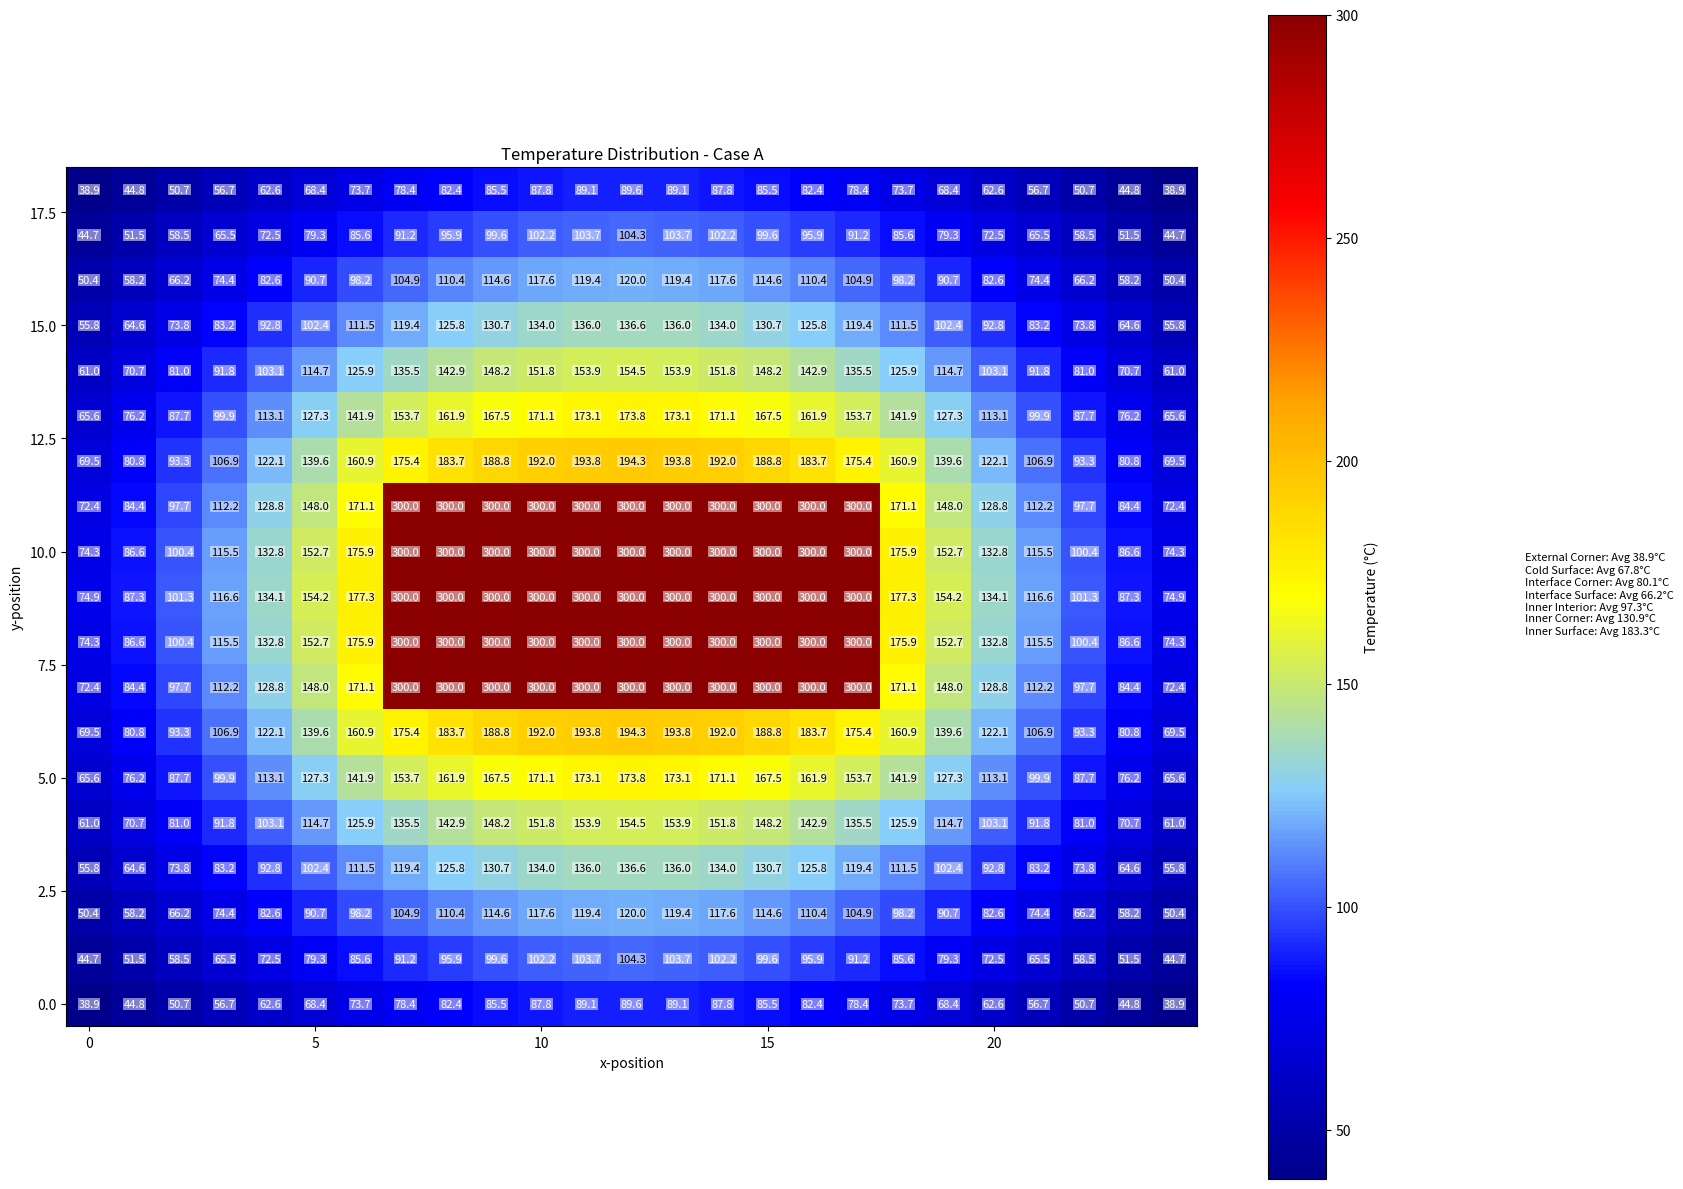
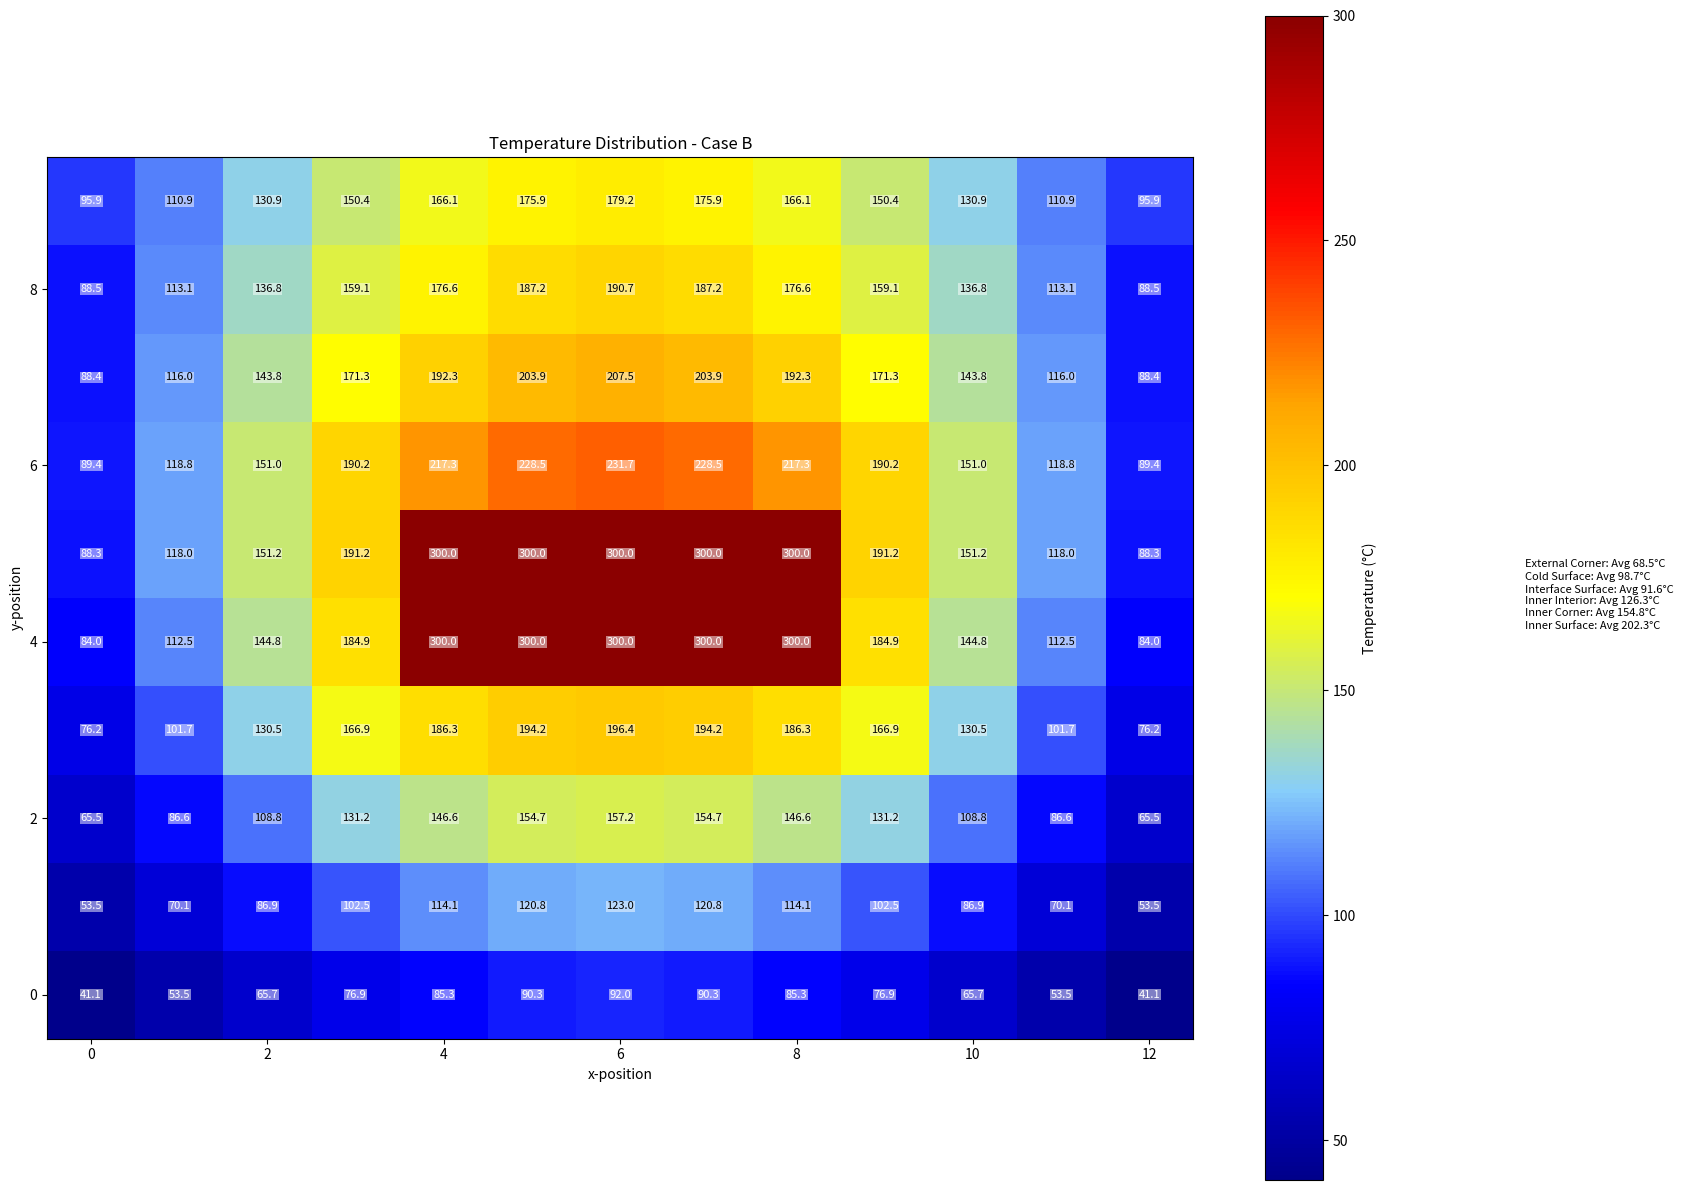

These charts were generated, in order, by the following Python code:
import numpy as np
from scipy.sparse import lil_matrix, csc_matrix
from scipy.sparse.linalg import spsolve
import matplotlib.pyplot as plt
from enum import Enum
from typing import List, Tuple, Set
from matplotlib.colors import LinearSegmentedColormap

class NodeType(Enum):
    HOT_FLUID = -1
    EXTERNAL_CORNER = 1
    COLD_SURFACE = 2
    ROOM_SURFACE = 3
    OUTER_INTERIOR = 4
    INTERFACE_CORNER = 5
    INTERFACE_SURFACE = 6
    INNER_INTERIOR = 7
    INNER_CORNER = 8
    INNER_SURFACE = 9



class ChimneyAnalysis:
    def __init__(self, nx=13, ny=10, case='a', refinement_factor=1, grid_size=0.2):
        # Thermal properties
        self.T_cold = 4.0
        self.T_room = 24.0
        self.T_hot = 300.0
        self.h_cold = 25.0
        self.h_room = 4.0
        self.h_hot = 90.0
        self.k_inner = 45.0
        self.k_outer = 15.0
        
        # Grid properties
        self.base_nx = nx
        self.base_ny = ny
        self.refinement_factor = refinement_factor
        self.nx = (nx-1) * refinement_factor + 1
        self.ny = (ny-1) * refinement_factor + 1
        self.dx = grid_size / refinement_factor
        self.case = case.lower()
        
        # initialize grids
        base_node_types = self.setup_base_node_types()
        self.node_types = self.create_refined_grid(base_node_types, refinement_factor)
    
    def create_refined_grid(self, coarse_grid, refinement_factor=2):
        """Create a refined grid by first placing corners, then filling surfaces between them then filling the regions"""
        ny, nx = coarse_grid.shape
        refined_ny = (ny-1) * refinement_factor + 1
        refined_nx = (nx-1) * refinement_factor + 1
        refined_grid = np.zeros((refined_ny, refined_nx), dtype=int)
        
        # Step 1: Map corner points to their new positions in refined grid
        corner_mapping = {}  # original corner positions and their new positions
        for i in range(ny):
            for j in range(nx):
                if coarse_grid[i, j] in [NodeType.EXTERNAL_CORNER.value, 
                                    NodeType.INTERFACE_CORNER.value,
                                    NodeType.INNER_CORNER.value]:
                    # Calculate new position in refined grid
                    refined_i = i * refinement_factor
                    refined_j = j * refinement_factor
                    refined_grid[refined_i, refined_j] = coarse_grid[i, j]
                    corner_mapping[(i, j)] = (refined_i, refined_j)
        
        # Step 2: Fill surfaces between corners
        def fill_between(pos1, pos2, node_type):
            y1, x1 = pos1
            y2, x2 = pos2
            # If horizontal line
            if y1 == y2:
                for x in range(min(x1, x2) + 1, max(x1, x2)):
                    refined_grid[y1, x] = node_type
            # If vertical line
            elif x1 == x2:
                for y in range(min(y1, y2) + 1, max(y1, y2)):
                    refined_grid[y, x1] = node_type
        
        # Fill external surfaces
        # Get corners for each type
        external_corners = sorted([(i, j) for (i, j), type_val in corner_mapping.items() 
                                if coarse_grid[i, j] == NodeType.EXTERNAL_CORNER.value])
        interface_corners = sorted([(i, j) for (i, j), type_val in corner_mapping.items() 
                                if coarse_grid[i, j] == NodeType.INTERFACE_CORNER.value])
        inner_corners = sorted([(i, j) for (i, j), type_val in corner_mapping.items() 
                            if coarse_grid[i, j] == NodeType.INNER_CORNER.value])
        
        # Connect corners with surfaces
        for i in range(len(external_corners)):
            curr_corner = external_corners[i]
            for next_corner in external_corners[i+1:]:
                if curr_corner[0] == next_corner[0] or curr_corner[1] == next_corner[1]:
                    fill_between(corner_mapping[curr_corner], corner_mapping[next_corner], 
                            NodeType.COLD_SURFACE.value)
        
        for i in range(len(interface_corners)):
            curr_corner = interface_corners[i]
            for next_corner in interface_corners[i+1:]:
                if curr_corner[0] == next_corner[0] or curr_corner[1] == next_corner[1]:
                    fill_between(corner_mapping[curr_corner], corner_mapping[next_corner], 
                            NodeType.INTERFACE_SURFACE.value)
        
        for i in range(len(inner_corners)):
            curr_corner = inner_corners[i]
            for next_corner in inner_corners[i+1:]:
                if curr_corner[0] == next_corner[0] or curr_corner[1] == next_corner[1]:
                    fill_between(corner_mapping[curr_corner], corner_mapping[next_corner], 
                            NodeType.INNER_SURFACE.value)
        
        # Step 3: Fill regions
        # Get boundary coordinates for each region
        inner_y_min = min(corner_mapping[c][0] for c in inner_corners)
        inner_y_max = max(corner_mapping[c][0] for c in inner_corners)
        inner_x_min = min(corner_mapping[c][1] for c in inner_corners)
        inner_x_max = max(corner_mapping[c][1] for c in inner_corners)
        
        interface_y_min = min(corner_mapping[c][0] for c in interface_corners)
        interface_y_max = max(corner_mapping[c][0] for c in interface_corners)
        interface_x_min = min(corner_mapping[c][1] for c in interface_corners)
        interface_x_max = max(corner_mapping[c][1] for c in interface_corners)
        
        # Fill HOT_FLUID region (inside inner corners)
        for y in range(inner_y_min + 1, inner_y_max):
            for x in range(inner_x_min + 1, inner_x_max):
                if refined_grid[y, x] == 0:
                    refined_grid[y, x] = NodeType.HOT_FLUID.value
        
        # Fill INNER_INTERIOR region (between interface corners but not in HOT_FLUID)
        for y in range(interface_y_min + 1, interface_y_max):
            for x in range(interface_x_min + 1, interface_x_max):
                if refined_grid[y, x] == 0:  # Only fill zeros
                    refined_grid[y, x] = NodeType.INNER_INTERIOR.value
        
        # Fill OUTER_INTERIOR (any remaining zeros)
        for y in range(refined_ny):
            for x in range(refined_nx):
                if refined_grid[y, x] == 0:
                    refined_grid[y, x] = NodeType.OUTER_INTERIOR.value
        
        return refined_grid

    def setup_base_node_types(self):
        """Setup grid with just corner positions defined"""
        # initializing empty grid
        base = np.zeros((self.base_ny, self.base_nx), dtype=int)
        
        external_corners = [
            (0, 0),
            (0, -1),
            (-1, 0),
            (-1, -1)
        ]
        
        interface_corners = [
            (1, 1),
            (1, -2),
            (-2, 1),
            (-2, -2)
        ]
        
        inner_corners = [
            (3, 3),
            (3, -4),
            (-4, 3),
            (-4, -4)
        ]
        # physical -> numpy array coordinates conversion by index reversing.
        for x, y in external_corners:
            base[y, x] = NodeType.EXTERNAL_CORNER.value
            
        for x, y in interface_corners:
            base[y, x] = NodeType.INTERFACE_CORNER.value
            
        for x, y in inner_corners:
            base[y, x] = NodeType.INNER_CORNER.value
        
        return base

    def get_node_number(self, x: int, y: int) -> int:
        """Convert x,y coordinates to node number.
        x: horizontal position (0 to nx-1)
        y: vertical position (0 to ny-1)"""
        return y * self.nx + x

    def get_convection_params(self, x: int, y: int) -> Tuple[float, float]:
        """Get convection parameters (h, T_inf) based on position and case.
        Parameters based on physical position (bottom-left origin)"""
        if self.case == 'b' and y == self.ny-1:  # top surface for case B
            return self.h_room, self.T_room
        return self.h_cold, self.T_cold

    def get_corner_type(self, x: int, y: int) -> str:
        """Determine corner type based on position"""
        node_type = self.node_types[self.ny-1-y, x]  # convert to array indices
        if node_type != NodeType.EXTERNAL_CORNER.value:
            return None

        is_left = (x == 0)
        is_right = (x == self.nx-1)
        is_bottom = (y == 0)
        is_top = (y == self.ny-1)
        
        if is_top and is_right: return 'tr'
        if is_top and is_left: return 'tl'
        if is_bottom and is_right: return 'br'
        if is_bottom and is_left: return 'bl'
        return None
    
    def get_node_type(self, x: int, y: int) -> int:
        """Get node type at physical coordinates (x,y)"""
        # convert from physical coordinates to array indices
        array_y = self.ny - 1 - y
        return self.node_types[array_y, x]
    
    def get_neighbors(self, x: int, y: int) -> dict:
        """Get valid neighbor coordinates for a given position"""
        # all possible neighbors
        neighbors = {
            'n': (x, y+1),
            's': (x, y-1),
            'e': (x+1, y),
            'w': (x-1, y)
        }
        
        # valid neighbors
        return {
            dir: pos for dir, pos in neighbors.items() 
            if 0 <= pos[0] < self.nx and 0 <= pos[1] < self.ny
            and self.get_node_type(pos[0], pos[1]) != NodeType.HOT_FLUID.value
        }

    def has_hot_fluid_neighbor(self, x: int, y: int) -> bool:
        """Check if any neighboring position has hot fluid"""
        neighbor_positions = [
            (x-1, y), (x+1, y),  # left, right
            (x, y-1), (x, y+1)   # below, above
        ]
        return (any(
            0 <= nx < self.nx and 0 <= ny < self.ny and 
            self.get_node_type(nx, ny) == NodeType.HOT_FLUID.value
            for nx, ny in neighbor_positions
        )or self.get_node_type(x,y) == NodeType.INNER_CORNER.value) 

    def set_node_equations(self, A, b, x, y):
        """Set equations for node at position (x,y), handle the following node types:
           - EXTERNAL_CORNER
           - EXTERNAL_SURFACE
           - INTERFACE_CORNER
           - INTERFACE_SURFACE
           - INNER_CORNER
           - INNER_SURFACE
           - INNER_INTERIOR
        """
        node_type = self.node_types[self.ny-1-y, x]  # Convert to array indices
        node = self.get_node_number(x, y)
        dx = self.dx
        
        print(f"Processing node at ({x},{y}) - Type: {NodeType(node_type).name}")
        
        if node_type == NodeType.HOT_FLUID.value:
            A[node, node] = 1
            b[node] = self.T_hot
            return

        # Get valid neighbors for this node
        neighbors = self.get_neighbors(x, y)
        print(f"  Valid neighbors: {neighbors}")

        # Handle different node types
        if node_type == NodeType.EXTERNAL_CORNER.value:
            k = self.k_outer
            h, T_inf = self.get_convection_params(x, y)
            corner_type = self.get_corner_type(x, y)
            
            if corner_type == 'tr':    valid_dirs = ['w', 's']
            elif corner_type == 'tl':   valid_dirs = ['e', 's']
            elif corner_type == 'br':   valid_dirs = ['w', 'n']
            elif corner_type == 'bl':   valid_dirs = ['e', 'n']
            else: raise ValueError(f"Invalid corner position at ({x},{y})")
            
            for dir, pos in neighbors.items():
                if dir in valid_dirs:
                    neighbor_node = self.get_node_number(*pos)
                    A[node, neighbor_node] = 1
                    
            A[node, node] = -2 * (((h * dx) / k) + 1)
            b[node] = (-2 * h * dx * T_inf )/ k # RHS term
            
        elif node_type == NodeType.INNER_CORNER.value:
            k = self.k_inner
            h = self.h_hot
            
            # check which neighbors are hot fluid to determine corner orientation
            has_hot_fluid = {
                    dir: self.has_hot_fluid_neighbor(*pos)
                    for dir, pos in neighbors.items()
                }
            # Based on equation 4.41: 2(T_{m-1,n} + T_{m,n+1}) + (T_{m+1,n} + T_{m,n-1})
            corner_coeffs = {}
            if has_hot_fluid.get('n') and has_hot_fluid.get('e'):
                corner_coeffs = {'s': 2, 'w': 2, 'n': 1, 'e': 1}
            elif has_hot_fluid.get('n') and has_hot_fluid.get('w'):
                corner_coeffs = {'s': 2, 'e': 2, 'n': 1, 'w': 1}
            elif has_hot_fluid.get('s') and has_hot_fluid.get('e'):
                corner_coeffs = {'n': 2, 'w': 2, 's': 1, 'e': 1}
            elif has_hot_fluid.get('s') and has_hot_fluid.get('w'):
                corner_coeffs = {'n': 2, 'e': 2, 's': 1, 'w': 1}
            else:
                raise ValueError(f"Inner corner at ({x},{y}) not properly adjacent to hot fluid")
                
            for dir, pos in neighbors.items():
                neighbor_node = self.get_node_number(*pos)
                if dir in corner_coeffs:
                    A[node, neighbor_node] = corner_coeffs[dir]
                    
            A[node, node] = -2 * (3 + ((h * dx) / k))
            b[node] = (-2 * h * dx * self.T_hot) / k
            
        elif node_type == NodeType.INNER_SURFACE.value:
            k = self.k_inner
            h = self.h_hot
            
            all_dirs = {'n', 's', 'e', 'w'}
            # get missing direction (this will be where hot fluid is)
            hot_dir = next(dir for dir in all_dirs if dir not in neighbors.keys())
            
            # opposite direction to hot fluid gets double coefficient
            double_coef_dir = {
                'n': 's',
                's': 'n',
                'e': 'w',
                'w': 'e'
            }[hot_dir]
            
            # parallel directions (perpendicular to hot fluid direction)
            single_coef_dirs = ['n', 's'] if hot_dir in ['e', 'w'] else ['e', 'w']

            for dir, pos in neighbors.items():
                neighbor_node = self.get_node_number(*pos)
                if dir == double_coef_dir:
                    A[node, neighbor_node] = 2
                elif dir in single_coef_dirs:
                    A[node, neighbor_node] = 1
                        
            A[node, node] = -2 * (((h * dx) / k) + 2)
            b[node] = -2 * h * dx * self.T_hot / k  # RHS term
            
        elif node_type in [NodeType.COLD_SURFACE.value, NodeType.ROOM_SURFACE.value]:
            k = self.k_outer
            h, T_inf = self.get_convection_params(x, y)
            
            # check if node is actually on boundary
            if not (x == 0 or x == self.nx-1 or y == 0 or y == self.ny-1):
                A[node, node] = -4
                for _, pos in neighbors.items():
                    neighbor_node = self.get_node_number(*pos)
                    A[node, neighbor_node] = 1
                b[node] = 0
                return
            
            all_dirs = {'n', 's', 'e', 'w'}
            # determine surface direction
            if x == 0:           # Left surface
                surface_dir = 'w'
            elif x == self.nx-1: # Right surface
                surface_dir = 'e'
            elif y == 0:         # Bottom surface
                surface_dir = 's'
            elif y == self.ny-1: # Top surface
                surface_dir = 'n'
            else:
                raise ValueError(f"Surface node at ({x},{y}) not on boundary")
            double_coef_dir = {
                    'n': 's',
                    's': 'n',
                    'e': 'w',
                    'w': 'e'
                }[surface_dir]
            single_coef_dirs = ['n', 's'] if surface_dir in ['e', 'w'] else ['e', 'w']
            for dir, pos in neighbors.items():
                neighbor_node = self.get_node_number(*pos)
                if dir == double_coef_dir:
                    A[node, neighbor_node] = 2
                elif dir in single_coef_dirs:
                    A[node, neighbor_node] = 1
                    
            A[node, node] = -2 * (((h * dx) / k) + 2)
            b[node] = -2 * h * dx * T_inf / k
            
        elif node_type == NodeType.INNER_INTERIOR.value:
            # Standard 5-point stencil for interior nodes (Equation 4.29)
            A[node, node] = -4  # Center node coefficient
            for _, pos in neighbors.items():
                neighbor_node = self.get_node_number(*pos)
                A[node, neighbor_node] = 1  # Neighbor coefficients
            b[node] = 0  # RHS term

        elif node_type == NodeType.INTERFACE_SURFACE.value:
            k1 = self.k_inner
            k2 = self.k_outer
            
            # determine interface orientation (v | h)
            all_dirs = {'n', 's', 'e', 'w'}
            inner_neighbors = set()
            outer_neighbors = set()
            for dir, pos in neighbors.items():
                neighbor_type = self.get_node_type(*pos)
                if neighbor_type in [NodeType.INNER_INTERIOR.value, NodeType.INNER_SURFACE.value, NodeType.INNER_CORNER.value]:
                    inner_neighbors.add(dir)
                else:
                    outer_neighbors.add(dir)
            
            # vertical interface (east-west neighbors are different materials)
            if 'e' in inner_neighbors and 'w' in outer_neighbors or 'w' in inner_neighbors and 'e' in outer_neighbors:
                # harmonic mean for east-west conduction
                k_harmonic = 2 * k1 * k2 / (k1 + k2)
                # regular averaging for north-south conduction
                k_avg = (k1 + k2) / 2
                
                for dir, pos in neighbors.items():
                    neighbor_node = self.get_node_number(*pos)
                    if dir in ['e', 'w']:
                        A[node, neighbor_node] = 1/k_harmonic * (1 / (dx * dx))
                    else:  # 'n', 's'
                        A[node, neighbor_node] = 1/k_avg * (1 / (dx * dx))
                A[node, node] = -2 * (1/k_harmonic + 1/k_avg) * (1 / (dx * dx))
                
            # horizontal interface (north-south neighbors are different materials)
            else:
                # harmonic mean for north-south conduction
                k_harmonic = 2 * k1 * k2 / (k1 + k2)
                # regular averaging for east-west conduction
                k_avg = (k1 + k2) / 2
                
                for dir, pos in neighbors.items():
                    neighbor_node = self.get_node_number(*pos)
                    if dir in ['n', 's']:
                        A[node, neighbor_node] = 1/k_harmonic * (1 / (dx * dx))
                    else:  # 'e', 'w'
                        A[node, neighbor_node] = 1/k_avg * (1 / (dx * dx))
                A[node, node] = -2 * (1/k_harmonic + 1/k_avg) * (1 / (dx * dx))
            
            b[node] = 0  # No heat generation at interface

        elif node_type == NodeType.INTERFACE_CORNER.value:
            k1 = self.k_inner
            k2 = self.k_outer
            k_harmonic = 2 * k1 * k2 / (k1 + k2)
            
            inner_neighbors = set()
            outer_neighbors = set()
            for dir, pos in neighbors.items():
                neighbor_type = self.get_node_type(*pos)
                if neighbor_type in [NodeType.INNER_INTERIOR.value, NodeType.INNER_SURFACE.value, NodeType.INNER_CORNER.value]:
                    inner_neighbors.add(dir)
                else:
                    outer_neighbors.add(dir)
            
            for dir, pos in neighbors.items():
                neighbor_node = self.get_node_number(*pos)
                if dir in inner_neighbors:
                    A[node, neighbor_node] = 1/k1 * (1 / (dx * dx))
                else:
                    A[node, neighbor_node] = 1/k2 * (1 / (dx * dx))
            
            # Central coefficient combines both materials' effects
            A[node, node] = -1 * (len(inner_neighbors)/k1 + len(outer_neighbors)/k2) * (1 / (dx * dx))
            b[node] = 0  # No heat generation at interface corner

        elif node_type == NodeType.OUTER_INTERIOR.value:
            # Standard 5-point stencil
            A[node, node] = -4  # Center node coefficient
            for _, pos in neighbors.items():
                neighbor_node = self.get_node_number(*pos)
                A[node, neighbor_node] = 1  # Neighbor coefficients
            b[node] = 0  # RHS term


    def create_system(self):
        """Create the system matrix and RHS vector."""
        n = self.nx * self.ny
        A = lil_matrix((n, n)) # best sparse matrix for incremental building
        b = np.zeros(n) # RHS vector
        
        # Loop starting from top-left, moving right and then down
        for y in range(self.ny-1, -1, -1):  # Start from ny-1 down to 0
            for x in range(self.nx):         # Left to right
                self.set_node_equations(A, b, x, y)
        
        return csc_matrix(A), b # best sparse matrix for arithmetic operations e.g. solving linear system

    def solve(self):
        """Solve the system for temperature distribution."""
        A, b = self.create_system() # A: discretized heat eqn coefficient matrix, b: RHS vector containing boundary conditions
        print("A:\n",A)
        print("b:\n",b)
        T = spsolve(A, b) # sparse linear equation solver
        return T.reshape((self.ny, self.nx))

    def plot_solution(self, T):
        """Plot the temperature distribution."""
        plt.figure(figsize=(15, 12))
        colors = ['darkblue', 'blue', 'lightskyblue', 'yellow', 'orange', 'red', 'darkred']
        custom_cmap = LinearSegmentedColormap.from_list("custom", colors, N=256)
        
        im = plt.imshow(T, cmap=custom_cmap, origin='lower')
        plt.colorbar(im, label='Temperature (°C)')
        plt.title(f'Temperature Distribution - Case {self.case.upper()}')
        
        for y in range(self.ny):
            for x in range(self.nx):
                temp_value = T[y, x]
                temp_norm = (temp_value - T.min()) / (T.max() - T.min())
                text_color = 'black' if 0.25 < temp_norm < 0.65 else 'white'
                
                plt.text(x, y, f'{temp_value:.1f}', 
                        ha='center', va='center',
                        color=text_color, fontsize=8,
                        bbox=dict(facecolor='white', alpha=0.5, 
                                edgecolor='none', pad=0.5))
        # node type legend
        node_types = {
            'Hot Fluid': 0,
            'External Corner': 1,
            'Cold Surface': 2,
            'Room Surface': 3,
            'Interface Corner': 4,
            'Interface Surface': 5,
            'Inner Interior': 6,
            'Inner Corner': 7,
            'Inner Surface': 9
        }
        legend_elements = []
        for name, value in node_types.items():
            mask = self.node_types == value
            if np.any(mask):
                avg_temp = np.mean(T[mask])
                legend_elements.append(f'{name}: Avg {avg_temp:.1f}°C')
        
        plt.figtext(1.02, 0.5, '\n'.join(legend_elements), 
                   fontsize=8, va='center')
        
        plt.xlabel('x-position')
        plt.ylabel('y-position')
        plt.tight_layout()
        plt.show()

def main():
    print("\nSolving Case A...")
    solver_a = ChimneyAnalysis(case='a', refinement_factor=2)
    T_a = solver_a.solve()
    solver_a.plot_solution(T_a)

    print("\nSolving Case B...")
    solver_b = ChimneyAnalysis(case='b')
    T_b = solver_b.solve()
    solver_b.plot_solution(T_b)

if __name__ == "__main__":
    main()
